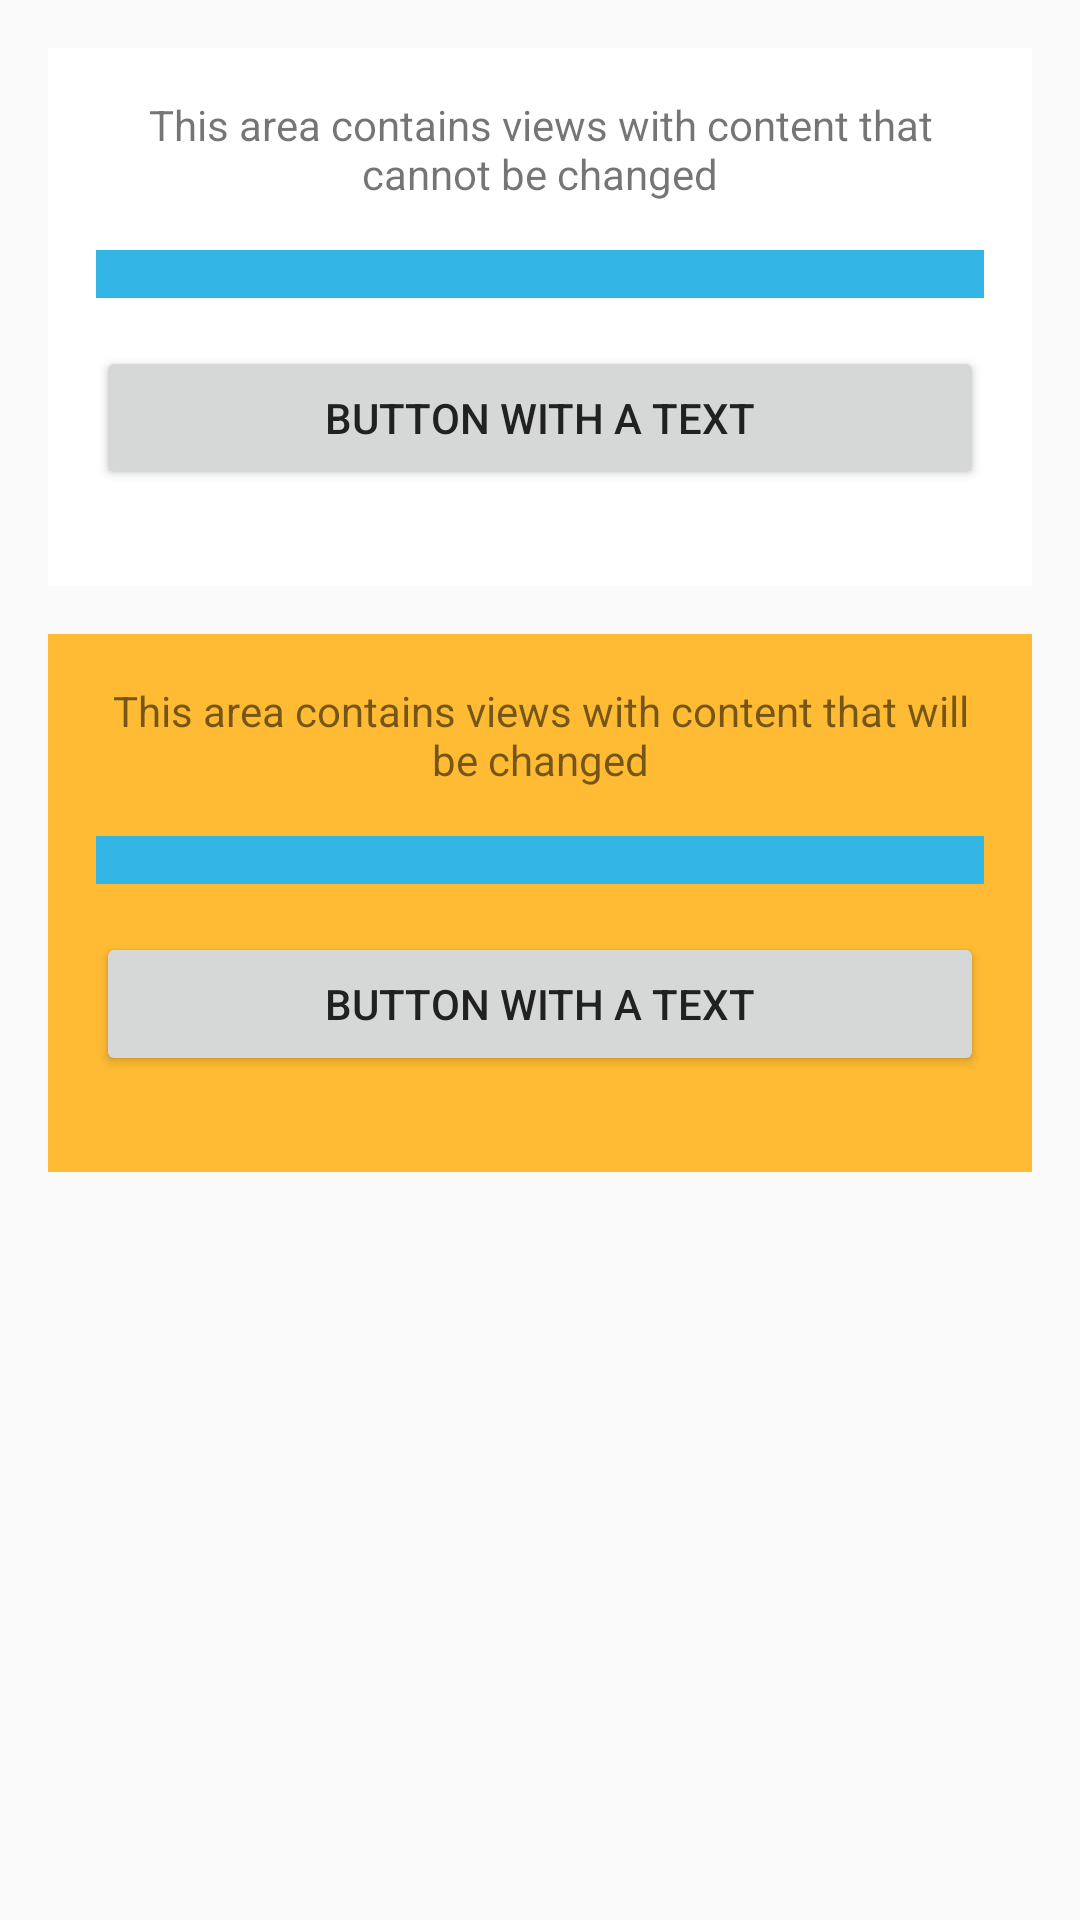

This screen was rendered from an Android layout file. Write that file and the resources it references.
<!-- AndroidManifest.xml: application theme AppTheme -->
<!-- res/layout/fragment_target_views.xml -->
<?xml version="1.0" encoding="utf-8"?>
<LinearLayout xmlns:android="http://schemas.android.com/apk/res/android"
    android:orientation="vertical" android:layout_width="match_parent"
    android:layout_height="match_parent"
    android:padding="16dp">

    <LinearLayout
        android:padding="16dp"
        android:layout_marginBottom="16dp"
        android:background="@android:color/white"
        android:orientation="vertical"
        android:layout_width="match_parent"
        android:layout_height="wrap_content">

        <TextView
            android:gravity="center"
            android:layout_marginBottom="16dp"
            android:text="This area contains views with content that cannot be changed"
            android:layout_width="wrap_content"
            android:layout_height="wrap_content" />

        <ImageView
            android:layout_marginBottom="16dp"
            android:background="@android:color/holo_blue_light"
            android:layout_width="match_parent"
            android:layout_height="16dp" />

        <Button
            android:layout_marginBottom="16dp"
            android:text="Button with a text"
            android:layout_width="match_parent"
            android:layout_height="wrap_content" />

    </LinearLayout>

    <LinearLayout
        android:padding="16dp"
        android:background="@android:color/holo_orange_light"
        android:orientation="vertical"
        android:layout_width="match_parent"
        android:layout_height="wrap_content">

        <TextView
            android:id="@+id/text"
            android:gravity="center"
            android:layout_marginBottom="16dp"
            android:text="This area contains views with content that will be changed"
            android:layout_width="wrap_content"
            android:layout_height="wrap_content" />

        <ImageView
            android:id="@+id/image"
            android:layout_marginBottom="16dp"
            android:background="@android:color/holo_blue_light"
            android:layout_width="match_parent"
            android:layout_height="16dp" />

        <Button
            android:id="@+id/button"
            android:layout_marginBottom="16dp"
            android:text="Button with a text"
            android:layout_width="match_parent"
            android:layout_height="wrap_content" />

    </LinearLayout>

</LinearLayout>
<!-- resources referenced by this layout -->
<resources>
  <style name="AppTheme" parent="AppTheme.Base" />
  <style name="AppTheme.Base" parent="Theme.AppCompat.Light.NoActionBar">
          <item name="colorPrimary">@color/faker_primary_color</item>
          <item name="colorPrimaryDark">@color/faker_secondary_color</item>
          <item name="colorAccent">@color/faker_accent_color</item>
          <item name="android:textColorPrimary">#212121</item>
      </style>
  <color name="faker_primary_color">#FF9800</color>
  <color name="faker_secondary_color">#F57C00</color>
  <color name="faker_accent_color">#03A9F4</color>
</resources>
